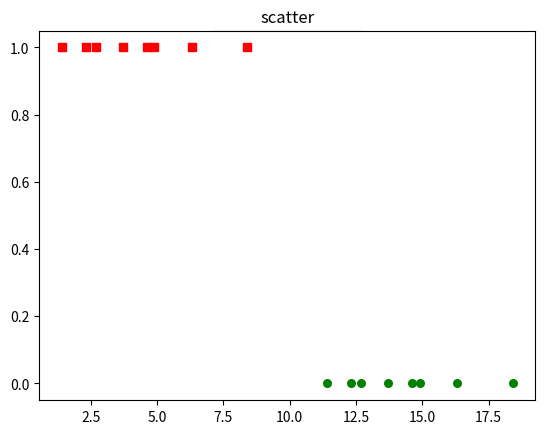

Here is the Python script that generated this plot:
# coding:utf-8

# matplotlib scatter 函数测试. 

import numpy as np
import matplotlib.pyplot as plt

# 1维数据
x = [1, 2, 3, 4, 5]
y = [2.3, 3.4, 1.2, 6.6, 7.0]

fig = plt.figure()

plt.subplot(232)
plt.scatter(x, y) # 以点的形式
plt.title("scatter")

xcord1 = [1.4,
           2.3, 
           4.6, 
           4.9, 
           3.7, 
           2.7,  
           8.4, 
           6.3
        ];
ycord1= [1,1, 1,1, 1,1, 1,1];
xcord2 = [11.4,
           12.3, 
           14.6, 
           14.9, 
           13.7, 
           12.7,  
           18.4, 
           16.3
        ];
ycord2= [0,0, 0,0, 0,0, 0,0];

ax = fig.add_subplot(111)
plt.scatter(xcord1, ycord1, s=30, c='red', marker='s')
plt.scatter(xcord2, ycord2, s=30, c='green')

plt.show()